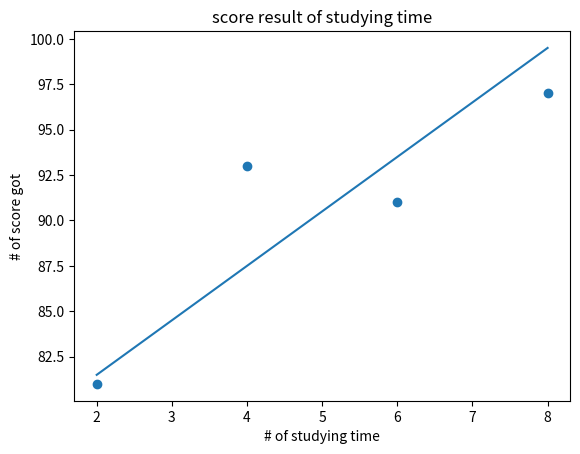

The script that saved this image:
from matplotlib import pyplot as plt
from typing import List
from typing import Tuple

import math


# Vector =List[float]
#
# height_weight_age = [70,170,40]
#
# grdaes = [95,80,76,62]
#
# def add(v:Vector, w: Vector)-> Vector:
#     assert len(v) == len(w), "Vectors!!"
#     return [v_i + w_i for v_i, w_i in zip(v,w)]
#     assert add([1,2,3],[4,5,6])==[5,7,9]
#
#
# def substract(v, w):
#     assert len(v) == len(w)
#     return [vi - wi for vi, wi in zip(v,w)]
#     assert substract([5,7,9],[4,5,6])== [1,3,4]
#
#
# def dot(v,w):
#     assert len(v)== len(w)
#     return sum(vi*wi for vi, wi in zip(v, w))
# assert dot([1,2,3],[4,5,6])== 32
#
#
# def substract(v,w):
#     assert len(v) == len(w),"dddd"
#     return [vi - wi for vi, wi in zip(v,w)]
#     assert substract([5,7,9],[4,5,6]) == [1,2,3]
#
#
# def sum_of_squares(v:Vector)->float:
#     return dot(v,v)
#
#
# def magnitude(v:Vector) ->float:
#     return math.sqrt(sum_of_squares(v))
#     assert magnitude([3,4])==5
#
#
# def distance(v, w):
#     return magnitude(substract(v,w))
#
# print(distance(3,4))

# A = [[1,2,3],
#      [4,5,6,],
#      [1,2,3],
#      [7,8,9]]
#
# B = [[1,2],
#      [3,4],
#      [5,6]]
#
#
# def f1(a):
#     r = len(A)
#     c = len(A[0]) if A else 0
#     return r,c
#
# print(f1([]))
#
# def f2(A,i):
#     return A[i]
#
# print(f2(A[1],2))
#
# def f3(a,j):
#     return [Ai[j] for Ai in A]
#
#
# print(f3(A[2],2))
#
#
# def f4(r,c,fn):
#     return [[fn(i,j)
#              for j in range(c)]
#             for i in range(r)]
#
# def f5(n):
#     return f4(n,n, lambda i,j : 1 if i == j else 0)
#
#
#
# for i in f5(5):
#     print(i)

# a = [[1,2],
#     [3,4],
#     [5,6]]
#
# b = [[1,2,3],
#      [4,5,6]]
#
# result = []
# 행렬의 열을 구하는 함수
# def get_column(a, b):
#     return [a_i[b] for a_i in a]
#
# def mul_matrix(a, b):
#     #print(len(a[0]), len(b))
#     #assert len(a[0]) == len(b), "행렬 a, b에 대한 곱을 위해서는 a의 열의 개수와 b의 행의 개수가 같아야 합니다."
#     for a_row in a:
#         result_row = []
#         for j in range(len(b[0])):
#             b_col = get_column(b, j)
#             result_row.append(sum(a_row_v * b_col_v
#                                   for a_row_v, b_col_v
#                                   in zip(a_row, b_col)))
#         result.append(result_row)
# mul_matrix(a, b)
#
#
#
# print('=======')
# for rows in result:
#     print(rows)

# def f1(a,b):
#     return [i[b] for i in a]
#
#
# def f2(a,b):
#     for a_row in a:
#         result_row = []
#         for j in range(len(b[0])):
#             b_col = f1(b,j)
#             result_row.append(sum(a_row_v * b_col_v
#                                   for a_row_v, b_col_v
#                                   in zip(a_row, b_col)))
#         result.append(result_row)
# f2(a,b)
#
#
# for v1 in result:
#     print(v1)
# print(f3(A,B))

# import numpy as np
# def f2(A, B):
#     return (np.matrix(A)*np.matrix(B)).tolist()
#
#
# print("결과 : {}".format(f2(a,b)));
#
#
# for i in f2(a,b):
#     print(i)


#------------------------------------------------\
# from collections import Counter
# num_friends = [100.0,49,41,40,25,21,21,19,19,18,18,16,15,15,15,15,14,14,13,13,13,13,12,12,11,
#                10,10,10,10,10,10,10,10,10,10,10,10,10,10,10,9,9,9,9,9,9,9,9,9,9,9,9,9,9,9,9,9,
#                9,8,8,8,8,8,8,8,8,8,8,8,8,8,7,7,7,7,7,7,7,7,7,7,7,7,7,7,7,6,6,6,6,6,6,6,6,6,6,6,
#                6,6,6,6,6,6,6,6,6,6,6,5,5,5,5,5,5,5,5,5,5,5,5,5,5,5,5,5,4,4,4,4,4,4,4,4,4,4,4,4,4,
#                4,4,4,4,4,4,4,3,3,3,3,3,3,3,3,3,3,3,3,3,3,3,3,3,3,3,3,2,2,2,2,2,2,2,2,2,2,2,2,2,2,2,
#                2,2,1,1,1,1,1,1,1,1,1,1,1,1,1,1,1,1,1,1,1,1,1,1]
#
# friends_count = Counter(num_friends)
# xs =  range(101)
# ys = [friends_count[x] for x in xs]
# plt.bar(xs, ys)
# plt.axis([0,101,0,25])
# plt.title("Histogram of Friends Counts")
# plt.xlabel("# of friends")
# plt.ylabel("# of people")
# # plt.show()
#
# num_points = len(num_friends)
# print(num_points)
#
# largest_values=max(num_friends)
# print(largest_values)
# smallest_valeus=min(num_friends)
# print(smallest_valeus)
#
# print(sorted(num_friends))
# a = sorted(num_friends)
# print(a[0])

# def mean(xs):
#     return sum(xs)/len(xs)
#
#
# print(mean(num_friends))
#
# def median_odd(xs):
#     return sorted(xs)[len(xs)//2]
#
# print(median_odd(xs))
#
#
# def median_even(xs):
#     sorted_xs = sorted(xs)
#     hi_midpoint = len(xs)//2
#     return (sorted_xs[hi_midpoint-1]+sorted_xs[hi_midpoint])/2
#
# print(median_even(xs))
#
# def median(v):
#     return median_even(v) if len(v)%2==0 else median_odd(v)
#
# print(median(num_friends))

# def f1():
#     return 10
#
#
# def f2():
#     return f1()
#
# def f3():
#     return f2()
#
#
# print(f3())

#내장함수를 변수로 사용해서 함수가 기능을 상실해버림..
# a = abs(-3)
# print(a)
#
# abs = 10
#
# a = abs(-3)
# print(a)

# def quantile(xs,p):
#     p_index = int(p*len(xs))
#     return sorted(xs)[p_index]
#
#
# print(quantile(num_friends,0.90))
#
#
# def mode(x):
#     count =  Counter(x)
#     max_count = max(count.values())
#     return [x_i for x_i ,count in count.items()
#             if count == max_count]
#     assert set(num_friends) == {1,6}
#
# print(mode(num_friends))
#
# a = [1,2,3,4,5] #<-- 변위라 합니다.
# print("---------------------------------")
# b = mean(a) #<-- 평균이라고 하지요.
# print(b)
# print("---------------------------------")

# for v in a:
#     print(int(v-b),end=',')
#
#comprehension 문장안에 for in은 산술연산이  for 앞으로 가야함
# c = { i - b for i in a}
# print(c)
# print("---------------------------------")
# #편차 절대값의 합의 평균:평균 편차
# d = [abs(i) for i in c]
# print(sum(d)/len(c))
# print("---------------------------------")

#편자 제곱 합의 평균:분산
# f = sum([abs(i)*abs(i) for i in c])/len(c)
# print(f)
# # from scratch.linear_algebra import sum_of_squares
# import math
#
# def de_mean(xs):
#     x_bar = mean(xs)
#     return [x_bar for x in xs]
#
# def variance(xs):
#     n = len(xs)
#     deviations = de_mean(xs)
#     return sum_of_squares(deviations)/(n-1)
#
# def satandard_deviation(xs):
#     return math.sqrt(variance(xs))
#
#
# #and 없이도 출력을 해줌.. 파이썬의 강점이다.
# print(0<=11<=7)
#
# print("--------------------")
#
#
# from enum import Enum
# import random
#
# class kid(Enum):
#     BOY = 0
#     GIRL = 1

# print(kid.BOY.value)
# print(kid.BOY.name)
# print(random.choice([kid.BOY, kid.GIRL]))
#
# class Color(Enum):
#     red = 0
#     green = 1
#     blue = 2
#
# print(random.choice([Color.red,Color.green,Color.blue]))
#
#
# def random_kid():
#     return random.choice([kid.BOY,kid.GIRL])
# both_girls = 0
# older_girls = 0
# either_girs = 0
# random.seed(0)

# ct0= 0; ct1= 1;ct2= 0
#
# for _ in range(1000):
#     a = random.choice([kid.BOY,kid.GIRL])
#     b = random.choice([kid.GIRL,kid.BOY])
#     if a == kid.BOY:
#         ct0 += 1
#     if a == kid.BOY and b == kid.GIRL:
#         ct1 += 1
#     if a ==kid.BOY or b == kid.GIRL:
#         ct2 += 1
#
# print(ct0,ct1,ct2)
# print(ct1/ct0)
# print(ct1/ct2)


# for _ in range(10000):
count = 0

# for _ in range(100000):
#     a = random.randint(1, 10)
#     b = random.randint(1, 10)
#     while a == b:
#         b = random.randint(1, 10)
#
#     c = random.randint(1, 10)
#     d = random.randint(1, 10)
#     while c == d:
#         d = random.randint(1, 10)
#
#     if (a == d and b == c) or (a == c and b == d):
#         count += 1
#
# print(100000 / count, count)

# SQRT_TWO_PI = math.sqrt(2*math.pi)


# def normal_pdf(x,mu,sigma):
#     return (math.exp(-(x-mu)**2/2/sigma ** 2) / (SQRT_TWO_PI * sigma))
#
#
# print(normal_pdf(1,2,3))



# vowel = ['a','e','i','o','u']
#
# word = input("Provided a word to search for vowels")
# found = []
# for letter in word:
#     if letter not in found:
#         found.append(letter)
# for wolves in found:
#     print(vowel)

# phrase = "Don't panic!"
#
# plist = list(phrase)
# print(plist)
#
# for _ in range(4):
#     plist.pop()
#     print(phrase)
#     print(plist)
#     plist.pop(0)
#
#     plist.extend([plist.pop(),plist.pop()])
#
#
# new_phrase = ''.join(plist)
# print(plist)
# print(new_phrase)
#
#
# a = [1,2,3,4]
# b = a
# b.append(100)
# print(a)
# print(b)
# c = a.copy()
# c.append(20000)
# print(a)
#
#
# a = "The largest pizza in the South Korea is sold in Gang_nam Station!!"
# a_list = list(a)
# print(a_list)
#
# print(a_list[0:3])
# d =''.join(a_list[0:3])
# c = ''.join(a_list[4:14])
# print(c)
#
#
#
# time = [2,4,6,8]
# score = [81,93,91,97]
#
# plt.scatter(time,score)
# plt.plot(a,c)
# plt.title("score result of studying time")
# plt.xlabel("# of studying time")
# plt.ylabel("# of score got")
#
# #plt.show()


#a = (x-x/ax*(y-y/ay)의 합//x-x of avg^2 의 합)#선형회귀


time = [2,4,6,8]
score = [81,93,91,97]

X_values = (2-5)*(81-90)+(4-5)*(93-90)+(6-5)*(91-90)+(8-5)*(97-90)
Y_values = (2-5)**2+(4-5)**2+(6-5)**2+(8-5)**2
print(X_values)
print(Y_values)
print(X_values/Y_values)

print(sum([Y_values]))
print(sum([X_values]))



import numpy as np

nx = np.mean(time)
print("x평균:",nx)
ny = np.mean(score)
print("Y평균:",ny)

T1 = sum([(i-nx)*(j-ny)for i,j in zip(time,score)])
T2 = sum((i - nx) ** 2 for i in zip(time))


print(T1)
print(T2)
print(T1/T2)

# a = T1/T2 # 기울기
a = 3
b = nx*a #y 절편
c = ny-b
print(a)
print("A절편:",a)
print("B절편:",ny-b)


e = [(a * i) + c for i in time]
plt.scatter(time, score)
plt.plot(time,e)
plt.title("score result of studying time")
plt.xlabel("# of studying time")
plt.ylabel("# of score got")
plt.show()

# time = [2,4,6,8]
# score = [81,93,91,97] #실제값


#예측값 - 실제값 제곱의 평균\
#평균제곱 오차 //MSE
ev=[84.5, 88.5, 92.5, 96.5]
score = [81,93,91,97]



aw = sum([(i - j) ** 2 for i, j in zip(ev,score)])/4

print(aw)

# 미분 기울기 구하기

x = [2, 4, 6, 8]
y = [81, 93, 91, 97]
xdata = np.array(x)
ydata = np.array(y)
print(type(xdata), xdata) # 배열이다.
a = 0; b = 0
lr = 0.05 # 확습률
for i in range(1000):
    y = a * xdata + b
    a_dif = -(1 / len(xdata)) * sum(xdata * (ydata-y))
    b_dif = -(1 / len(xdata)) * sum(ydata - y)
    a = a - lr * a_dif
    b = b - lr * b_dif
    print(i, round(a,3), round(b,3))

